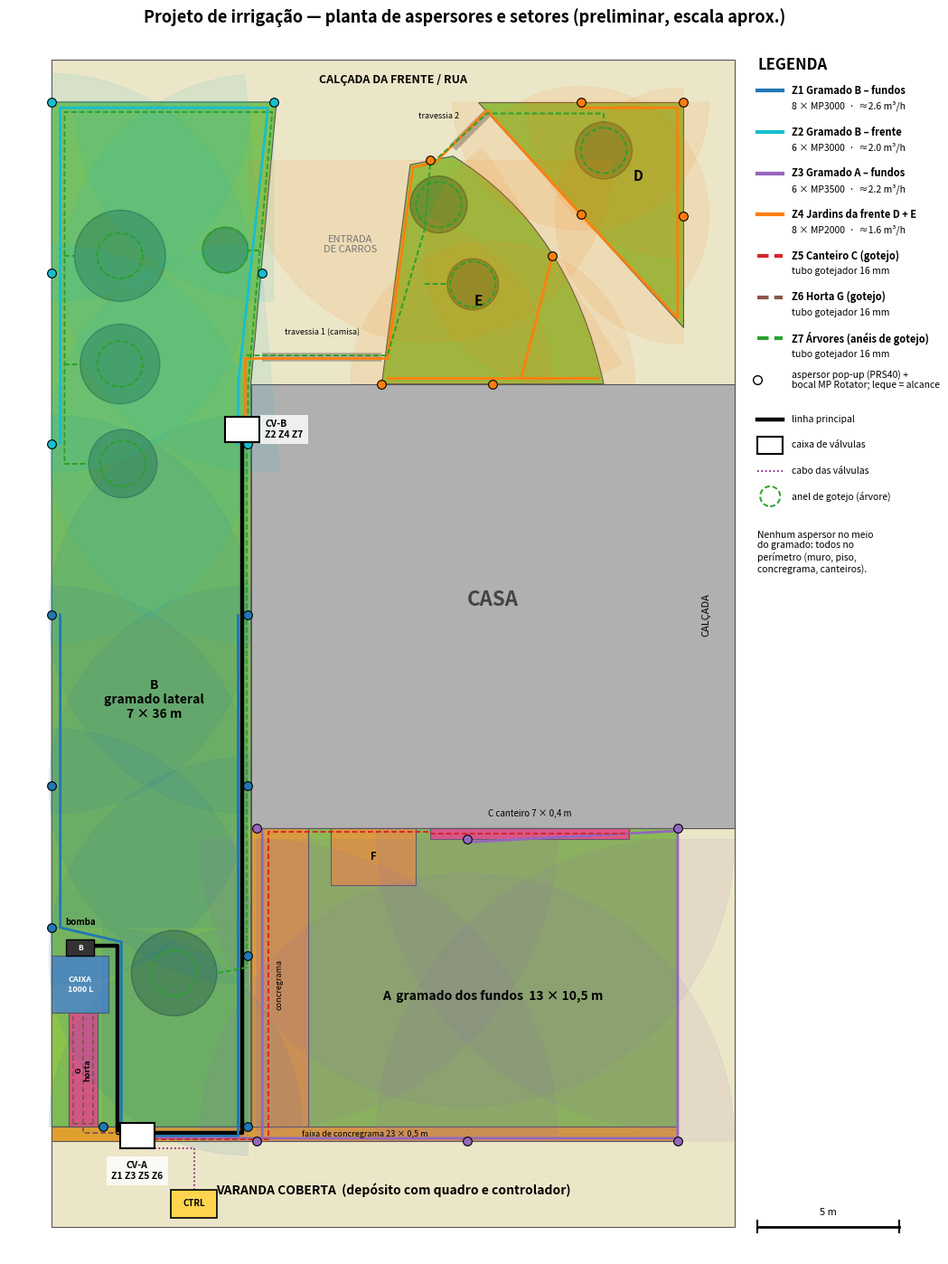

The matplotlib source for this figure: (Note: this script raises an exception after producing the figure.)
import math, json
import matplotlib
matplotlib.use("Agg")
import matplotlib.pyplot as plt
from matplotlib.patches import Polygon, Wedge, Circle, Rectangle
from matplotlib.path import Path
from matplotlib.patches import PathPatch

OUT = "/home/user/marcelomaiastm/irrigacao/planta-aspersores.png"
fig, ax = plt.subplots(figsize=(13, 19), dpi=130)
ax.set_aspect("equal"); ax.set_xlim(-1.5, 30.5); ax.set_ylim(-4.5, 38.5); ax.axis("off")

GR="#8bc34a"; CON="#e0a030"; PAV="#ece6c8"; CAN="#e75480"; HOU="#b0b0b0"; TK="#5b8fb9"
def poly(pts, fc, ec="#555", lw=0.8, z=1, alpha=1):
    ax.add_patch(Polygon(pts, closed=True, fc=fc, ec=ec, lw=lw, zorder=z, alpha=alpha))
def txt(x, y, s, fs=9, **k):
    ax.text(x, y, s, fontsize=fs, ha="center", va="center", zorder=20, **k)

# pavimentos de fundo
poly([(0,-3.5),(24,-3.5),(24,37.5),(0,37.5)], PAV)
txt(12,-2.2,"VARANDA COBERTA  (depósito com quadro e controlador)",10,weight="bold")
txt(12,36.8,"CALÇADA DA FRENTE / RUA",9,weight="bold")
txt(23,18,"CALÇADA",8,rotation=90)
txt(10.5,31,"ENTRADA\nDE CARROS",8,color="#777")
# casa
poly([(7,10.5),(24,10.5),(24,26.1),(7,26.1)], HOU, z=2); txt(15.5,18.5,"CASA",16,weight="bold",color="#444")
# gramados
poly([(0,0),(7,0),(7,26.1),(7.9,36),(0,36)], GR, z=2)
poly([(9,0),(22,0),(22,10.5),(9,10.5)], GR, z=2)
# E (cunha com borda curva)
verts=[(11.6,26.1),(19.4,26.1),(18.2,31.6),(14.1,34.1),(12.6,33.8),(11.6,26.1)]
codes=[Path.MOVETO,Path.LINETO,Path.CURVE3,Path.CURVE3,Path.LINETO,Path.CLOSEPOLY]
ax.add_patch(PathPatch(Path(verts,codes),fc=GR,ec="#555",lw=0.8,zorder=2))
poly([(15.0,36),(22.2,36),(22.2,28.1)], GR, z=2)
# concregrama
poly([(0,-0.5),(22,-0.5),(22,0),(0,0)], CON, z=3)
poly([(7,0),(9,0),(9,10.5),(7,10.5)], CON, z=3)
poly([(9.8,8.5),(12.8,8.5),(12.8,10.5),(9.8,10.5)], CON, z=3)
# canteiros, caixa
poly([(13.3,10.1),(20.3,10.1),(20.3,10.5),(13.3,10.5)], CAN, z=3)
poly([(0.6,0),(1.6,0),(1.6,4),(0.6,4)], CAN, z=3)
poly([(0,4),(2,4),(2,6),(0,6)], TK, z=4)
txt(1,5,"CAIXA\n1000 L",6.5,color="white",weight="bold")
ax.add_patch(Rectangle((0.5,6.0),1.0,0.6,fc="#333",ec="black",zorder=16)); txt(1.0,6.3,"B",6,color="white",weight="bold")
txt(1.0,7.2,"bomba",7,weight="bold")
# rótulos de áreas
txt(3.6,15,"B\ngramado lateral\n7 × 36 m",10,weight="bold")
txt(15.5,4.6,"A  gramado dos fundos  13 × 10,5 m",10,weight="bold")
txt(16.8,11.0,"C canteiro 7 × 0,4 m",7)
txt(11.3,9.5,"F",8,weight="bold")
txt(8,5,"concregrama",6.5,rotation=90)
txt(11,-0.25,"faixa de concregrama 23 × 0,5 m",6.5)
txt(1.1,2.0,"G\nhorta",6.5,rotation=90,weight="bold")
txt(15.0,29.0,"E",11,weight="bold"); txt(20.6,33.4,"D",11,weight="bold")

# árvores
trees=[(2.4,30.6,1.6),(2.4,26.8,1.4),(2.5,23.3,1.2),(6.1,30.8,0.8),(4.3,5.4,1.5),(13.6,32.4,1.0),(14.8,29.6,0.9),(19.4,34.3,1.0)]
for x,y,r in trees:
    ax.add_patch(Circle((x,y),r,fc="#3d6b2a",ec="#2b4d1e",alpha=0.55,zorder=5))

zones = {
 "Z1":dict(name="Gramado B – fundos", color="#1f77b4", kind="MP3000"),
 "Z2":dict(name="Gramado B – frente", color="#17becf", kind="MP3000"),
 "Z3":dict(name="Gramado A – fundos", color="#9467bd", kind="MP3500"),
 "Z4":dict(name="Jardins da frente D + E", color="#ff7f0e", kind="MP2000"),
 "Z5":dict(name="Canteiro C (gotejo)", color="#d62728", kind="gotejo"),
 "Z6":dict(name="Horta G (gotejo)", color="#8c564b", kind="gotejo"),
 "Z7":dict(name="Árvores (anéis de gotejo)", color="#2ca02c", kind="gotejo"),
}
Q360={"MP2000":0.45,"MP3000":0.80,"MP3500":1.10}
heads=[
 # Z1 – MP3000 r7
 ("Z1",6.9,0,90,180,7),("Z1",1.8,0,0,90,7),("Z1",0,7.0,0,90,7),
 ("Z1",6.9,6,90,270,7),("Z1",6.9,12,90,270,7),("Z1",6.9,18,90,270,7),
 ("Z1",0,12,-90,90,7),("Z1",0,18,-90,90,7),
 # Z2 – MP3000 r7
 ("Z2",6.9,24,90,270,7),("Z2",7.4,30,95,275,7),("Z2",0,24,-90,90,7),("Z2",0,30,-90,90,7),
 ("Z2",0,36,-90,0,7),("Z2",7.8,36,180,270,7),
 # Z3 – MP3500 r10,6
 ("Z3",7.2,-0.5,0,90,10.6),("Z3",14.6,-0.5,0,180,9.4),("Z3",22,-0.5,90,180,10.6),
 ("Z3",7.2,10.5,-90,0,10.6),("Z3",14.6,10.1,180,360,9.4),("Z3",22,10.5,180,270,10.6),
 # Z4 – MP2000 (D)
 ("Z4",22.2,36,180,270,5.5),("Z4",18.6,36,180,360,4.5),("Z4",22.2,32,90,270,4.5),("Z4",18.6,32.05,-47.7,132.3,4.5),
 # Z4 – MP2000 (E)
 ("Z4",11.6,26.1,0,82.6,6),("Z4",15.5,26.1,0,180,5),("Z4",13.3,33.95,180,360,6.4),("Z4",17.6,30.6,123,303,4.5),
]
summary={}
for z,x,y,a1,a2,r in heads:
    c=zones[z]["color"]
    ax.add_patch(Wedge((x,y),r,a1,a2,fc=c,ec=c,alpha=0.10,lw=0.6,zorder=6))
    ax.plot(x,y,marker="o",ms=7,mfc=c,mec="black",mew=0.8,zorder=15)
    arc=(a2-a1)%360 or 360
    s=summary.setdefault(z,dict(n=0,arcs=[],q=0.0)); s["n"]+=1; s["arcs"].append(round(arc))
    s["q"]+=Q360[zones[z]["kind"]]*arc/360

pipes={
 "MAIN":[[(1.0,6.35),(2.3,6.35),(2.3,-0.2),(3.0,-0.2),(6.7,-0.2),(6.7,24.5)]],
 "Z1":[[(3.0,-0.3),(6.55,-0.3),(6.55,18)],[(3.0,-0.3),(2.45,-0.3),(2.45,6.5),(0.3,7.0),(0.3,18)]],
 "Z2":[[(6.55,24.5),(6.55,26.1),(7.6,35.8),(0.3,35.8),(0.3,24)],[(6.55,24.5),(6.55,24)]],
 "Z3":[[(3.0,-0.4),(22,-0.4),(22,10.4),(14.6,10.0)],[(7.4,-0.4),(7.4,10.4),(7.2,10.5)]],
 "Z4":[[(6.8,24.5),(6.8,27),(11.8,27)],[(11.8,26.3),(19.2,26.3)],[(11.8,27),(12.7,33.7),(13.5,33.9),(15.3,35.7),(18.6,32.05),(22.0,28.4),(22.0,35.8),(18.6,35.8)],[(16.5,26.3),(17.6,30.6)]],
 "Z5":[[(3.0,-0.45),(7.6,-0.45),(7.6,10.35),(13.3,10.35)],[(13.3,10.3),(20.3,10.3)]],
 "Z6":[[(3.0,-0.2),(1.1,-0.2),(1.1,0.1)],[(0.75,0.1),(1.45,0.1)],[(0.75,0.1),(0.75,3.9)],[(1.1,0.1),(1.1,3.9)],[(1.45,0.1),(1.45,3.9)]],
 "Z7":[[(6.85,24.5),(6.85,5.6),(5.8,5.4)],[(6.9,24.5),(6.9,26.1),(7.75,35.65),(0.45,35.65),(0.45,23.3)],[(0.45,30.6),(0.8,30.6)],[(0.45,26.8),(1.0,26.8)],[(0.45,23.3),(1.3,23.3)],[(7.3,30.8),(6.9,30.8)],[(6.85,27.1),(11.8,27.1),(13.1,31.5),(13.3,33.8),(15.3,35.6),(19.4,35.6),(19.4,35.3)],[(13.1,29.6),(13.9,29.6)]],
}
def plen(pl): return sum(math.dist(a,b) for a,b in zip(pl,pl[1:]))
lens={}
for k,pls in pipes.items():
    c="black" if k=="MAIN" else zones[k]["color"]
    lw=3.2 if k=="MAIN" else (2.0 if zones[k]["kind"]!="gotejo" else 1.4)
    ls="-" if k in ("MAIN",) or zones.get(k,{}).get("kind")!="gotejo" else (0,(3,1.5))
    for pl in pls:
        xs,ys=zip(*pl); ax.plot(xs,ys,color=c,lw=lw,ls=ls,zorder=10,solid_capstyle="round")
    lens[k]=round(sum(plen(p) for p in pls),1)
# anéis de gotejo nas árvores
for x,y,r in trees:
    ax.add_patch(Circle((x,y),0.8,fill=False,ec=zones["Z7"]["color"],lw=1.4,ls=(0,(3,1.5)),zorder=11))
# travessias sob o piso
for (x1,y1,x2,y2) in [(7.4,27.05,11.6,27.05),(14.1,34.4,15.3,35.6)]:
    ax.plot([x1,x2],[y1,y2],color="black",lw=7,alpha=0.25,zorder=9,solid_capstyle="butt")
txt(9.5,27.9,"travessia 1 (camisa)",6.5); txt(13.6,35.5,"travessia 2",6.5)
# caixas de válvulas
for (x,y,lab) in [(3.0,-0.3,"CV-A\nZ1 Z3 Z5 Z6"),(6.7,24.5,"CV-B\nZ2 Z4 Z7")]:
    ax.add_patch(Rectangle((x-0.6,y-0.45),1.2,0.9,fc="white",ec="black",lw=1.5,zorder=16))
    ax.text(x+0.8 if x>5 else x,y+(0 if x>5 else -1.25),lab,fontsize=7.5,weight="bold",zorder=21,
            ha="left" if x>5 else "center",va="center",bbox=dict(fc="white",ec="none",alpha=0.8))
# controlador / cabo
ax.add_patch(Rectangle((4.2,-3.2),1.6,1.0,fc="#ffd54f",ec="black",lw=1.2,zorder=16)); txt(5.0,-2.7,"CTRL",7,weight="bold")
ax.plot([5.0,5.0,3.0],[-2.2,-0.75,-0.75],color="purple",lw=1.2,ls=":",zorder=12)


# legenda lateral
lx=24.8; ly=37.6
ax.text(lx,ly,"LEGENDA",fontsize=12,weight="bold",va="top")
ly-=1.2
for z in zones:
    s=summary.get(z); zz=zones[z]
    ax.plot([lx,lx+0.9],[ly,ly],color=zz["color"],lw=3,ls="-" if zz["kind"]!="gotejo" else (0,(3,1.5)))
    line=f"{z} {zz['name']}"
    ax.text(lx+1.2,ly,line,fontsize=8,va="center",weight="bold")
    sub = (f"{s['n']} × {zz['kind']}  ·  ≈{s['q']:.1f} m³/h" if s else "tubo gotejador 16 mm")
    ax.text(lx+1.2,ly-0.55,sub,fontsize=7.5,va="center")
    ly-=1.45
ax.plot([lx],[ly],marker="o",ms=7,mfc="white",mec="black"); ax.text(lx+1.2,ly,"aspersor pop-up (PRS40) +\nbocal MP Rotator; leque = alcance",fontsize=7.5,va="center"); ly-=1.4
ax.plot([lx,lx+0.9],[ly,ly],color="black",lw=3.2); ax.text(lx+1.2,ly,"linha principal",fontsize=7.5,va="center"); ly-=0.9
ax.add_patch(Rectangle((lx,ly-0.3),0.9,0.6,fc="white",ec="black",lw=1.5)); ax.text(lx+1.2,ly,"caixa de válvulas",fontsize=7.5,va="center"); ly-=0.9
ax.plot([lx,lx+0.9],[ly,ly],color="purple",lw=1.2,ls=":"); ax.text(lx+1.2,ly,"cabo das válvulas",fontsize=7.5,va="center"); ly-=0.9
ax.add_patch(Circle((lx+0.45,ly),0.35,fill=False,ec="#2ca02c",ls=(0,(3,1.5)),lw=1.4)); ax.text(lx+1.2,ly,"anel de gotejo (árvore)",fontsize=7.5,va="center"); ly-=1.2
ax.text(lx,ly,"Nenhum aspersor no meio\ndo gramado: todos no\nperímetro (muro, piso,\nconcregrama, canteiros).",fontsize=7.5,va="top",style="italic")
# escala
ax.plot([24.8,29.8],[-3.5,-3.5],color="black",lw=2); [ax.plot([x,x],[-3.7,-3.3],color="black",lw=1.5) for x in (24.8,29.8)]
txt(27.3,-3.0,"5 m",8)
ax.set_title("Projeto de irrigação — planta de aspersores e setores (preliminar, escala aprox.)",fontsize=13,weight="bold")
plt.savefig(OUT,bbox_inches="tight"); print(json.dumps({"summary":summary,"lens":lens},ensure_ascii=False,indent=0))
